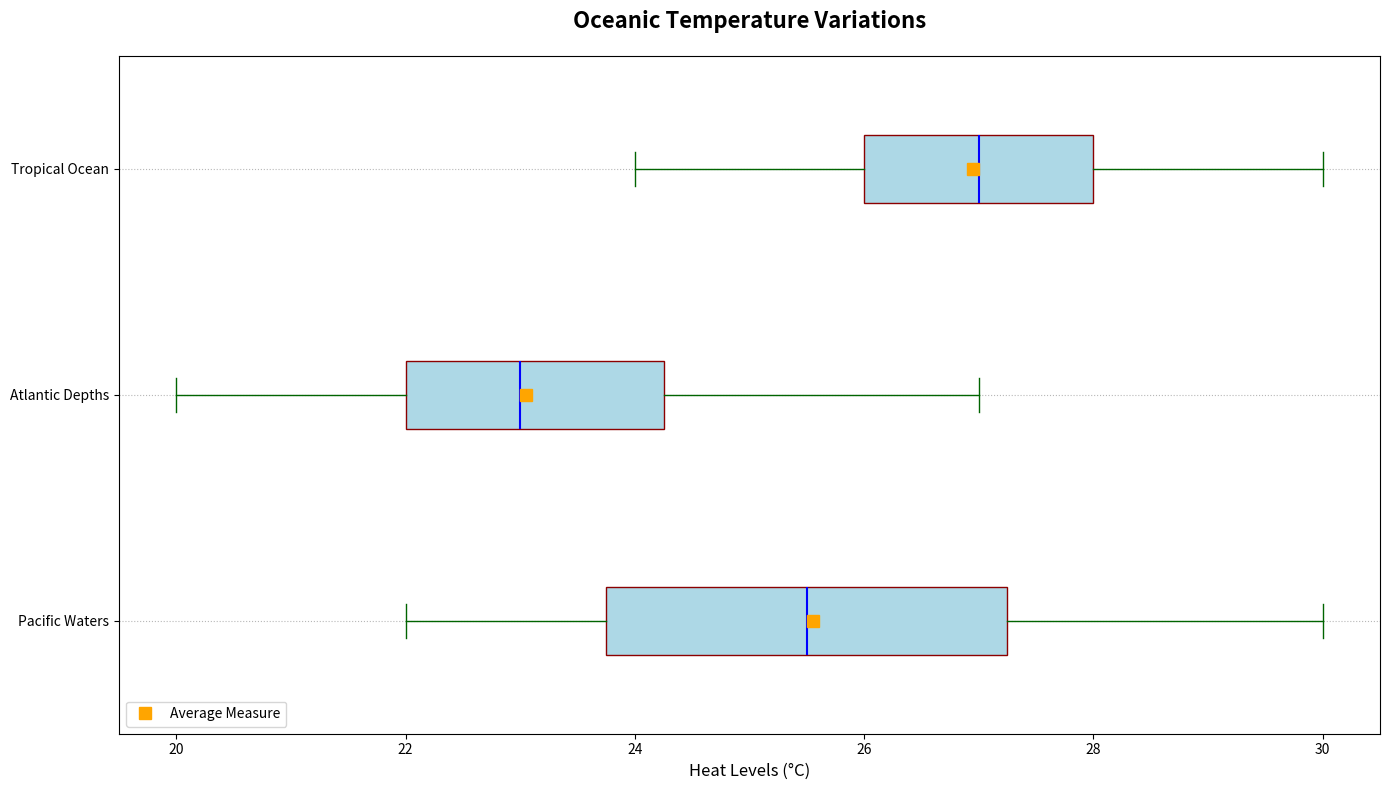

Reproduce this figure in Python.
import matplotlib.pyplot as plt
import numpy as np

# Data for ocean temperatures
pacific_temps = [22, 24, 23, 23, 25, 26, 27, 24, 26, 28, 29, 30, 27, 25, 24, 28, 26, 23, 22, 29]
atlantic_temps = [20, 21, 22, 23, 22, 24, 25, 26, 23, 22, 21, 20, 22, 23, 24, 26, 27, 25, 23, 22]
indian_temps = [25, 27, 28, 29, 27, 26, 25, 24, 26, 27, 28, 29, 30, 29, 28, 27, 26, 25, 26, 27]

temperature_data = [pacific_temps, atlantic_temps, indian_temps]
ocean_names = ['Pacific Waters', 'Atlantic Depths', 'Tropical Ocean']

fig, ax = plt.subplots(figsize=(14, 8))

# Use a single color consistently across all data groups
box = ax.boxplot(temperature_data, vert=False, patch_artist=True, notch=False,
                 boxprops=dict(facecolor='lightblue', color='darkred'),
                 whiskerprops=dict(color='darkgreen', linestyle='-'),
                 capprops=dict(color='darkgreen'),
                 medianprops=dict(color='blue', linewidth=1.5),
                 flierprops=dict(marker='^', color='purple', alpha=0.6),
                 meanline=False, showmeans=True, meanprops=dict(marker='s', markerfacecolor='orange', markeredgecolor='orange', markersize=8))

# Remove color assignment to individual boxes
# Remove the redundant 'colors' and associated for-loop

ax.set_xlabel('Heat Levels (°C)', fontsize=12)
ax.set_yticks([1, 2, 3])
ax.set_yticklabels(ocean_names)
ax.set_title('Oceanic Temperature Variations', fontsize=16, fontweight='bold', pad=20)

ax.legend([box["means"][0]], ['Average Measure'], loc='lower left', fontsize=10)

ax.grid(axis='y', linestyle=':', alpha=0.9)

plt.tight_layout()
plt.show()
